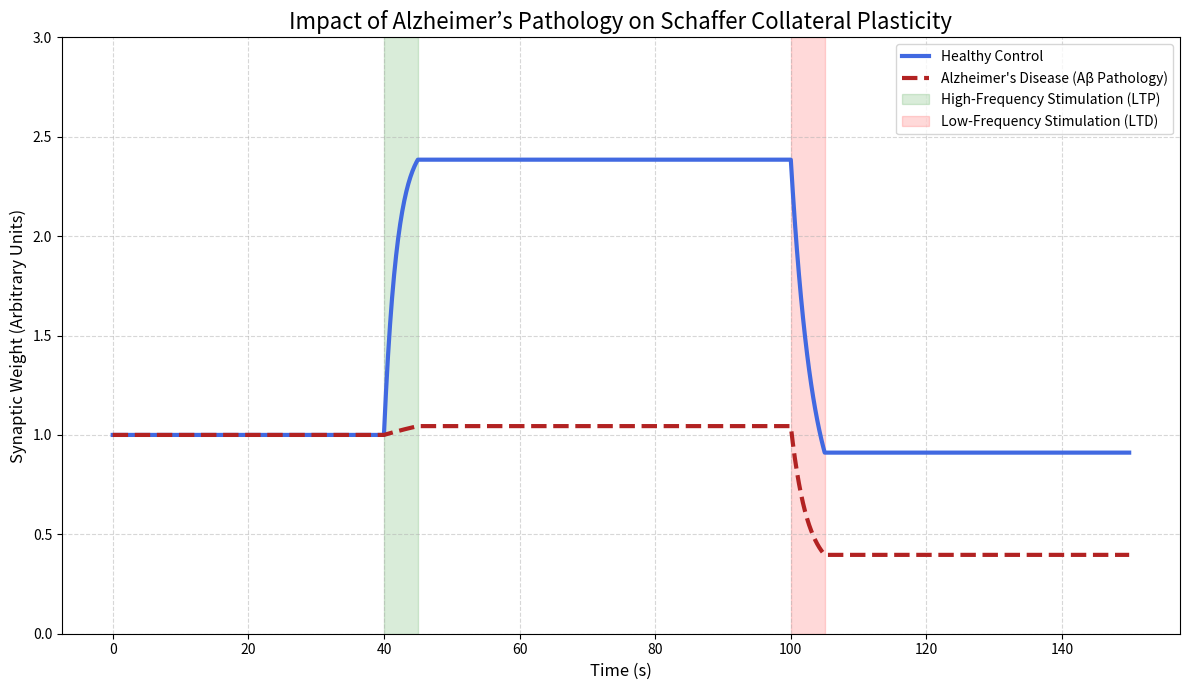

The matplotlib source for this figure:
# ==============================================================================
# 1. IMPORT LIBRARIES
# ==============================================================================
import numpy as np
import matplotlib.pyplot as plt

# ==============================================================================
# 2. DEFINE SIMULATION PARAMETERS
# ==============================================================================
def setup_parameters():
    """
    Sets up parameters for both Healthy and Alzheimer's conditions.
    """
    # Common simulation settings
    common = {
        'total_time': 150,
        'dt': 0.1,
        'hfs_start': 40,   # High-Frequency Stimulation (LTP) starts
        'hfs_end': 45,     # HFS ends
        'lfs_start': 100,  # Low-Frequency Stimulation (LTD) starts
        'lfs_end': 105,    # LFS ends
    }

    # Condition-specific settings
    conditions = {
        'Healthy': {
            'w_initial': 1.0,
            'w_max': 2.5,             # Healthy synapses can strengthen significantly
            'w_min': 0.5,
            'ltp_rate': 0.5,          # Fast learning rate
            'ltd_rate': 0.3
        },
        'Alzheimers': {
            'w_initial': 1.0,
            'w_max': 1.2,             # AD pathology prevents significant strengthening (LTP impairment)
            'w_min': 0.3,             # Synapses may weaken further/easier
            'ltp_rate': 0.05,         # Very slow/impaired learning rate due to Beta-Amyloid
            'ltd_rate': 0.4           # LTD might be slightly facilitated or normal
        }
    }
    return common, conditions

# ==============================================================================
# 3. RUN SIMULATION
# ==============================================================================
def run_simulation(common, cond_params):
    """
    Runs the simulation for a specific condition (Healthy or AD).
    """
    time_steps = np.arange(0, common['total_time'], common['dt'])
    synaptic_weight = np.zeros(len(time_steps))
    synaptic_weight[0] = cond_params['w_initial']

    for i in range(len(time_steps) - 1):
        t = time_steps[i]
        w = synaptic_weight[i]
        
        # High-Frequency Stimulation (LTP Induction)
        if common['hfs_start'] <= t < common['hfs_end']:
            dw = cond_params['ltp_rate'] * (cond_params['w_max'] - w) * common['dt']
            synaptic_weight[i+1] = w + dw
            
        # Low-Frequency Stimulation (LTD Induction)
        elif common['lfs_start'] <= t < common['lfs_end']:
            dw = cond_params['ltd_rate'] * (cond_params['w_min'] - w) * common['dt']
            synaptic_weight[i+1] = w + dw
            
        # No Stimulation (Maintenance)
        else:
            synaptic_weight[i+1] = w

    return time_steps, synaptic_weight

# ==============================================================================
# 4. PLOT RESULTS
# ==============================================================================
def plot_results(common, results):
    plt.figure(figsize=(12, 7))
    
    # Plot Healthy Line
    plt.plot(results['Healthy']['time'], results['Healthy']['weight'], 
             label='Healthy Control', color='royalblue', linewidth=3)
    
    # Plot Alzheimer's Line
    plt.plot(results['Alzheimers']['time'], results['Alzheimers']['weight'], 
             label="Alzheimer's Disease (Aβ Pathology)", color='firebrick', linewidth=3, linestyle='--')

    # Formatting
    plt.title('Impact of Alzheimer’s Pathology on Schaffer Collateral Plasticity', fontsize=16)
    plt.xlabel('Time (s)', fontsize=12)
    plt.ylabel('Synaptic Weight (Arbitrary Units)', fontsize=12)
    plt.grid(True, linestyle='--', alpha=0.5)
    
    # Shaded Regions for Stimulation
    plt.axvspan(common['hfs_start'], common['hfs_end'], color='green', alpha=0.15, 
                label='High-Frequency Stimulation (LTP)')
    plt.axvspan(common['lfs_start'], common['lfs_end'], color='red', alpha=0.15, 
                label='Low-Frequency Stimulation (LTD)')

    plt.legend(loc='upper right', fontsize=10)
    plt.ylim(0, 3.0)
    plt.tight_layout()
    plt.show()

# ==============================================================================
# 5. MAIN EXECUTION
# ==============================================================================
if __name__ == '__main__':
    common_params, condition_params = setup_parameters()
    results = {}
    
    # Run for Healthy
    t, w = run_simulation(common_params, condition_params['Healthy'])
    results['Healthy'] = {'time': t, 'weight': w}
    
    # Run for Alzheimer's
    t, w = run_simulation(common_params, condition_params['Alzheimers'])
    results['Alzheimers'] = {'time': t, 'weight': w}
    
    # Plot Comparison
    plot_results(common_params, results)